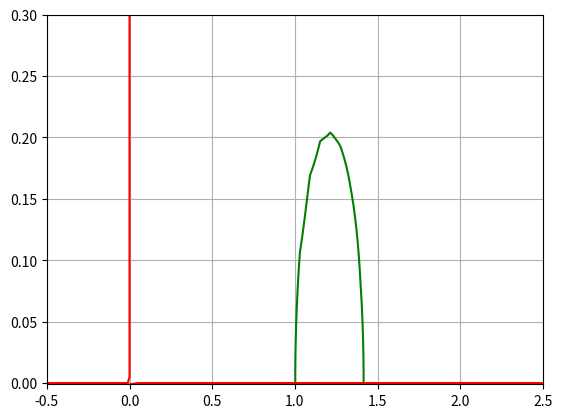

The matplotlib source for this figure:
import numpy as np
import matplotlib.pyplot as plt
import scipy.special as sp

# import scipy.integrate as integrate
# import scipy.optimize as opt
# from numpy.polynomial import Laguerre as lag_poly


ring_j = 0
om_pc = 1  # electron omega_p / omega_c


def master_series(n, b, g, terms):
    if g == -1:
        return 0
    out = 0
    for i in range(terms):
        out += (sp.gamma(2 * (n + i + g) + 1) * (sp.rgamma(n + i + 1) ** 2) * sp.rgamma(2 * n + i + 1) *
                np.power(-1, i) * sp.rgamma(i + 1) * np.power(b, 2 * (i + n)))
    return sp.rgamma(g + 1) * out


def v_series(a, b, g, terms):
    return sum([
        (n / (n - a)) * (master_series(n=np.abs(n), b=b, g=g-1, terms=15) -
                         master_series(n=np.abs(n), b=b, g=g, terms=15))
        for n in range(1 - terms, terms)
    ])


def dispersion(om, k, g, mass_ratio):
    # electron term
    e_term = v_series(a=-1.0 * om, b=k, g=g, terms=10)
    # p_term = v_series(a=mass_ratio*om, b=mass_ratio*k, terms=10)
    return 1.0 - e_term / np.power(k, 2) / 2


# Main section
mass_ratio = 100
k = 0.01
fr = np.linspace(-0.5, 2.5, num=50)
fi = np.linspace(-0.001, 0.3, num=50)
fz = np.tensordot(fr, np.ones_like(fi), axes=0) + 1.0j * np.tensordot(np.ones_like(fr), fi, axes=0)
X, Y = np.meshgrid(fr, fi, indexing='ij')
arr = np.array([[dispersion(om=fz[i, j], k=k, g=0, mass_ratio=mass_ratio)
                 for j in range(fz.shape[1])] for i in range(fz.shape[0])])

plt.figure()
plt.contour(X, Y, np.real(arr), 0, colors='g')
plt.contour(X, Y, np.imag(arr), 0, colors='r')
plt.grid(True), plt.show()
